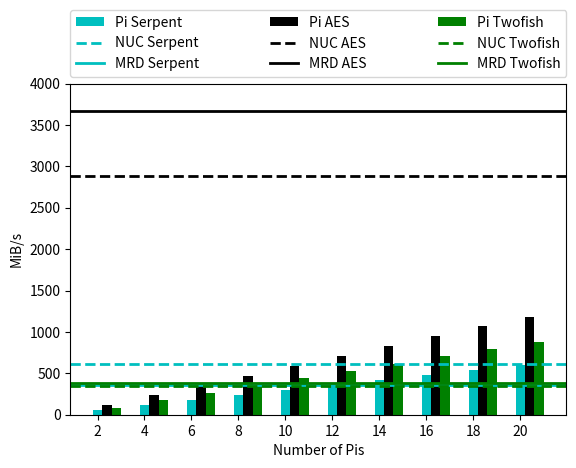

Here is the Python script that generated this plot:
"""
=============================
New plots (transforming Ray's plots to Python)
=============================
"""

import numpy as np
import matplotlib.pyplot as plt

#tick info
x = np.arange(10)
x_labels = [str(i) for i in range(2,22,2)]
fig,ax = plt.subplots()


#################### ENCRYPT DATA ##############################

###SERPENT
nuc_secrypt = 79.2 
hpc_secrypt = 100.8
pi_secrypt = [52.54, 108.9, 165.15, 220.79, 276.91, 332.91, 388.33, 444.91, 501.85, 554.09]

###TWOFISH data
nuc_tecrypt = 182.3
hpc_tecrypt = 194.8
pi_tecrypt = [78.03, 161.88, 245.24, 327.55, 410.9, 493.95, 576.59, 659.61, 743.01, 823.11]

###AES DATA
nuc_aecrypt = 977.0
hpc_aecrypt = 1167.2
pi_aecrypt = [95.26, 197.74, 299.99, 401.5, 503.73, 602.6, 703.38, 806.23, 909.04, 1007.0]



######################## DECRYPT DATA #########################

###SERPENT
nuc_secrypt =  610.5 
hpc_secrypt = 360.6
pi_secrypt = [56.36, 116.87, 177.2, 236.77, 297.08, 357.06, 416.78, 477.14, 537.23,594.79]

###TWOFISH data
nuc_tecrypt = 341.1
hpc_tecrypt = 386.6 
pi_tecrypt = [83.62, 173.32, 262.44, 350.58, 439.68, 528.52, 616.56, 705.74, 794.89, 880.6]

###AES DATA
nuc_aecrypt =  2889.1
hpc_aecrypt = 3663.1
pi_aecrypt = [112.01, 232.32, 352.67, 471.62, 591.98, 710.41,  827.78, 949.13, 1069.88, 1183.05]


#creates seperate plots for encrypt and decrypt --uncomment the one you need

#This part of file changes

ax.set_ylabel('MiB/s')
ax.set_xlabel('Number of Pis')

bar_width=0.2

ax.bar(x, pi_secrypt, bar_width, color='c', label="Pi Serpent")
plt.axhline(y=hpc_secrypt, color='c', linestyle='-', label="MRD Serpent", linewidth=2)
plt.axhline(y=nuc_secrypt, color='c', linestyle='--', label="NUC Serpent", linewidth=2)

ax.bar(x+bar_width, pi_aecrypt, bar_width, color='k', label="Pi AES")
plt.axhline(y=hpc_aecrypt, color='k', linestyle='-', label="MRD AES", linewidth=2)
plt.axhline(y=nuc_aecrypt, color='k', linestyle='--', label="NUC AES", linewidth=2)

ax.bar(x+bar_width+bar_width, pi_tecrypt, bar_width, color='g', label="Pi Twofish")
plt.axhline(y=hpc_tecrypt, color='g', linestyle='-', label="MRD Twofish", linewidth=2)
plt.axhline(y=nuc_tecrypt, color='g', linestyle='--', label="NUC Twofish", linewidth=2)


ax.set_xticks(x)
ax.set_xticklabels(x_labels)

box = ax.get_position()

handles, labels = plt.gca().get_legend_handles_labels()
order = [6,1,0,7,3,2,8,5,4]
ax.legend([handles[idx] for idx in order],[labels[idx] for idx in order],
bbox_to_anchor=(0., 1.02, 1., 0.2), loc='lower left', ncol=3,  mode="expand", borderaxespad=0.)
plt.subplots_adjust(top=0.8)

ax.set_ylim([0,4000])



plt.show()
